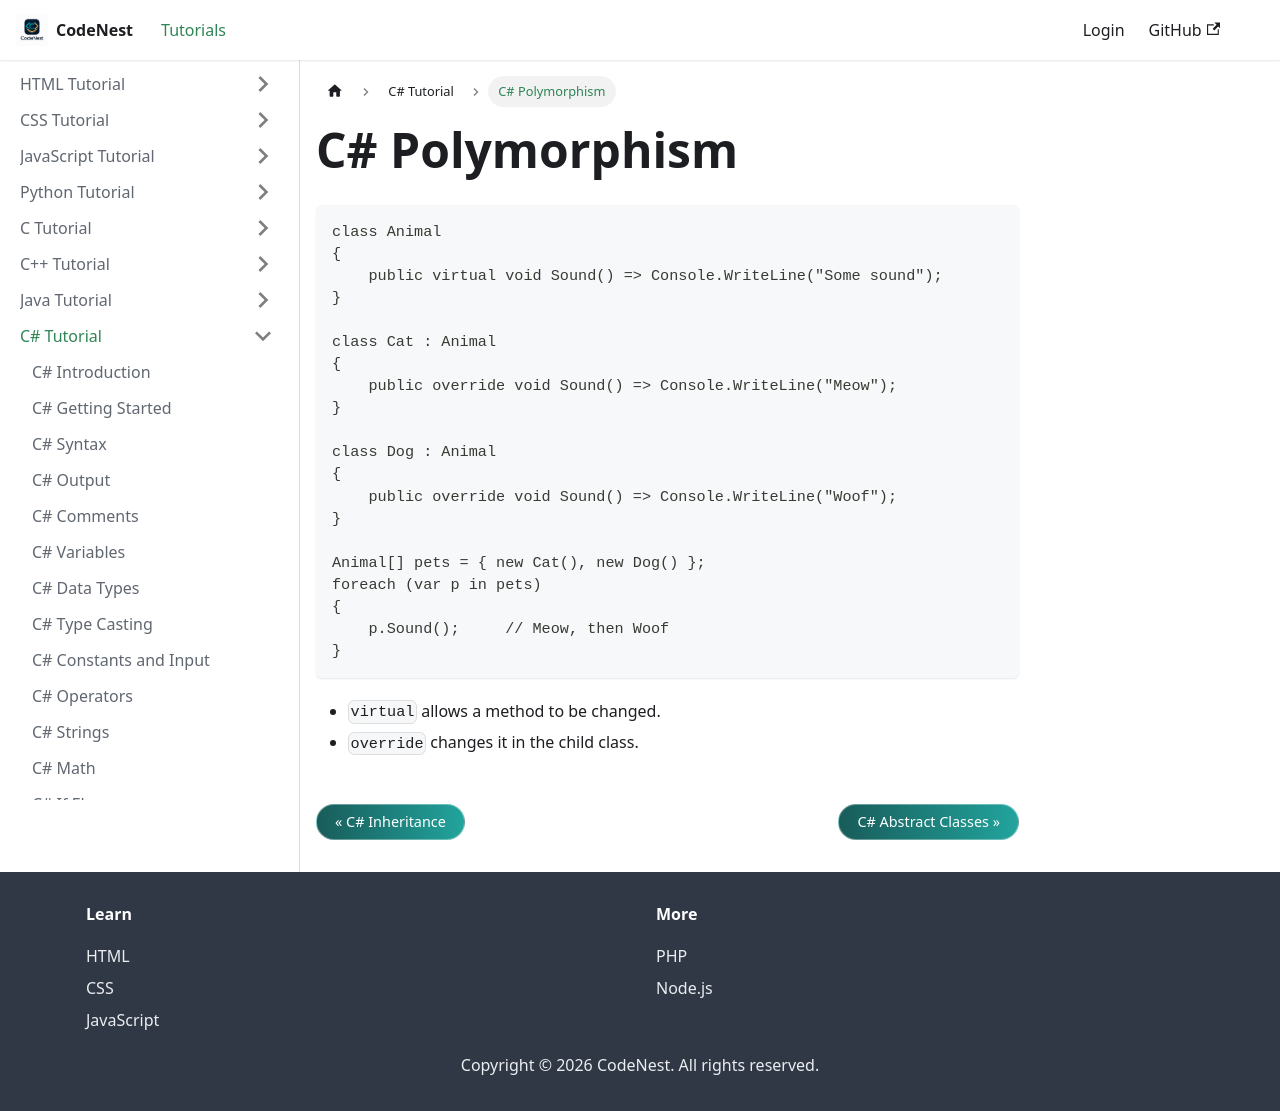

repository: adnankhan112/codenest · page: docs/csharp/polymorphism.html · generator: docusaurus

---
title: C# Polymorphism
sidebar_position: 26
---

# C# Polymorphism

```csharp
class Animal
{
    public virtual void Sound() => Console.WriteLine("Some sound");
}

class Cat : Animal
{
    public override void Sound() => Console.WriteLine("Meow");
}

class Dog : Animal
{
    public override void Sound() => Console.WriteLine("Woof");
}

Animal[] pets = { new Cat(), new Dog() };
foreach (var p in pets)
{
    p.Sound();     // Meow, then Woof
}
```

- `virtual` allows a method to be changed.
- `override` changes it in the child class.
